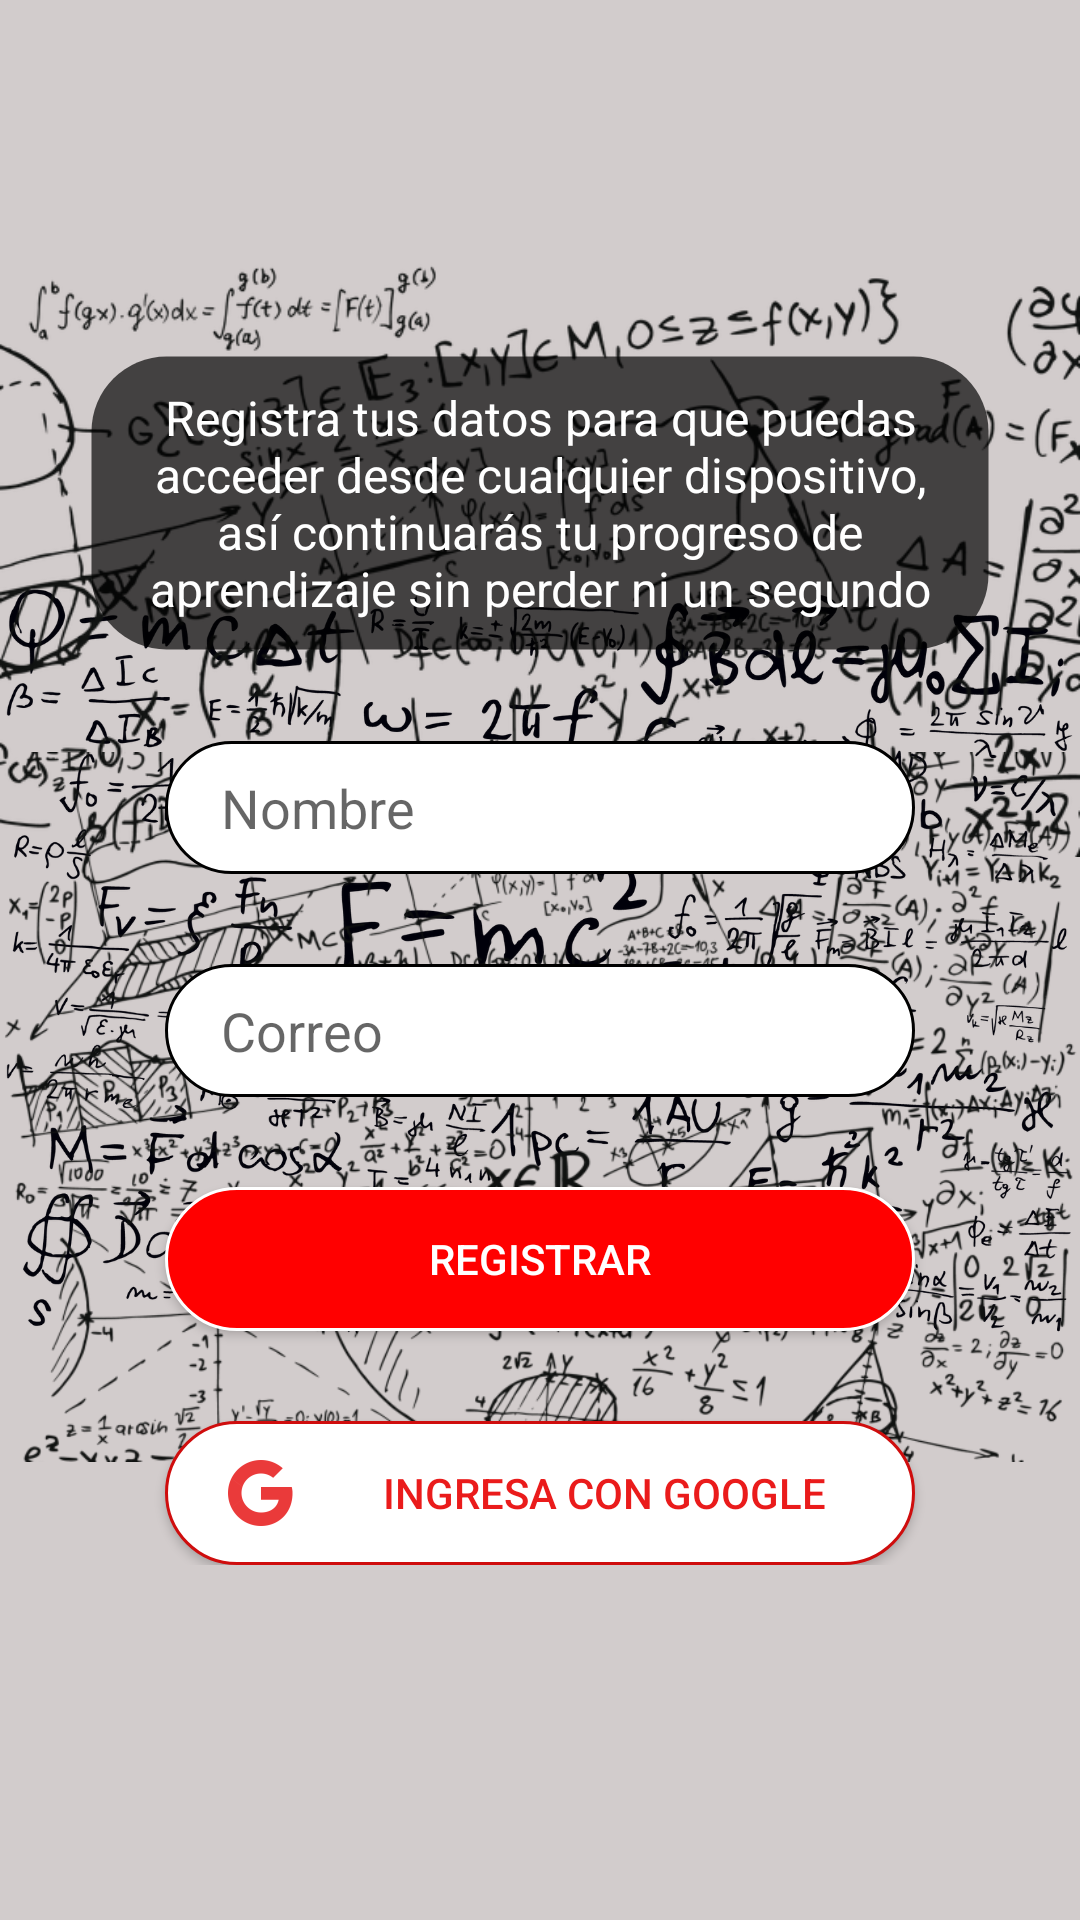

This screen was rendered from an Android layout file. Write that file and the resources it references.
<!-- AndroidManifest.xml: application theme AppTheme -->
<!-- res/layout/activity_index.xml -->
<?xml version="1.0" encoding="utf-8"?>
<androidx.constraintlayout.widget.ConstraintLayout xmlns:android="http://schemas.android.com/apk/res/android"
    xmlns:app="http://schemas.android.com/apk/res-auto"
    xmlns:tools="http://schemas.android.com/tools"
    android:layout_width="match_parent"
    android:layout_height="match_parent"
    android:background="#A3BCB2B2"
    tools:context=".IndexActivity">

    <ImageView
        android:id="@+id/imageView2"
        android:layout_width="match_parent"
        android:layout_height="wrap_content"
        android:src="@drawable/fondodosregistrar"
        app:layout_constraintBottom_toBottomOf="parent"
        app:layout_constraintEnd_toEndOf="parent"
        app:layout_constraintStart_toStartOf="parent"
        app:layout_constraintTop_toTopOf="parent" />

    <ImageView
        android:layout_width="match_parent"
        android:layout_height="wrap_content"
        android:src="@drawable/fondounoregistrar"
        app:layout_constraintTop_toTopOf="@+id/scrollView2" />

    <ImageView
        android:layout_width="match_parent"
        android:layout_height="wrap_content"
        android:src="@drawable/fondotresregistrar"
        app:layout_constraintBottom_toBottomOf="parent" />

    <ScrollView
        android:id="@+id/scrollView2"
        android:layout_width="match_parent"
        android:layout_height="match_parent"
        app:layout_constraintBottom_toBottomOf="parent"
        app:layout_constraintTop_toTopOf="parent"
        app:layout_constraintVertical_bias="0.0">

        <LinearLayout
            android:layout_width="match_parent"
            android:layout_height="match_parent"
            android:layout_gravity="center"
            android:orientation="vertical">

            <TextView
                android:layout_width="300dp"
                android:layout_height="wrap_content"
                android:layout_gravity="center_horizontal"
                android:background="@drawable/mensaje"
                android:padding="10dp"
                android:text="Registra tus datos para que puedas acceder desde cualquier dispositivo, así continuarás tu progreso de aprendizaje sin perder ni un segundo"
                android:textAlignment="center"
                android:textColor="#ffffff"
                android:textSize="16sp" />

            <EditText
                android:id="@+id/edittext_nombre"
                android:layout_width="250dp"
                android:layout_height="wrap_content"
                android:layout_gravity="center_horizontal"
                android:layout_marginTop="30dp"
                android:background="@drawable/edittext"
                android:drawableLeft="@drawable/ic_action_textnormal"
                android:hint="  Nombre"
                android:padding="10dp" />

            <EditText
                android:id="@+id/edittext_correo"
                android:layout_width="250dp"
                android:layout_height="wrap_content"
                android:layout_gravity="center_horizontal"
                android:layout_marginTop="30dp"
                android:background="@drawable/edittext"
                android:drawableLeft="@drawable/ic_action_email"
                android:hint="  Correo"
                android:padding="10dp" />

            <Button
                android:id="@+id/btn_registrar"
                android:layout_width="250dp"
                android:layout_height="wrap_content"
                android:layout_gravity="center_horizontal"
                android:layout_marginTop="30dp"
                android:background="@drawable/botonregistrar"
                android:text="Registrar"
                android:textColor="#ffffff" />
            <Button
                android:id="@+id/btn_google"
                android:layout_width="250dp"
                android:layout_height="wrap_content"
                android:layout_gravity="center_horizontal"
                android:layout_marginTop="30dp"
                android:background="@drawable/botongoogle"
                android:text="Ingresa con Google"
                android:paddingStart="20dp"
                android:drawableStart="@drawable/ic_action_google"
                android:textColor="#EA1B1B" />


            <ProgressBar
                android:id="@+id/progressbar_index"
                android:layout_width="wrap_content"
                android:layout_height="wrap_content"
                android:layout_gravity="center_horizontal"
                android:layout_marginTop="30dp"
                android:visibility="gone"/>
        </LinearLayout>
    </ScrollView>

</androidx.constraintlayout.widget.ConstraintLayout>
<!-- resources referenced by this layout -->
<resources>
  <!-- drawable botongoogle (drawable-anydpi) -->
  <?xml version="1.0" encoding="utf-8"?>
  <shape xmlns:android="http://schemas.android.com/apk/res/android"
      android:shape="rectangle">
  
      //Color de fondo
      <solid android:color="#ffffff"></solid>
      //color de borde
      <stroke android:width="1dp"
          android:color="#CF0D0D"></stroke>
      // espacio entre elemento y borde
      <padding android:left="1dp"
          android:top="1dp"
          android:bottom="1dp"
          android:right="1dp"></padding>
  
      <corners android:radius="25dp"></corners>
  </shape>
  <!-- drawable botonregistrar (drawable) -->
  <?xml version="1.0" encoding="utf-8"?>
  <shape xmlns:android="http://schemas.android.com/apk/res/android"
      android:shape="rectangle">
  
      //Color de fondo
      <solid android:color="#ff0000"></solid>
      //color de borde
      <stroke android:width="1dp"
          android:color="#ffffff"></stroke>
      // espacio entre elemento y borde
      <padding android:left="1dp"
          android:top="1dp"
          android:bottom="1dp"
          android:right="1dp"></padding>
  
      <corners android:radius="25dp"></corners>
  </shape>
  <!-- drawable edittext (drawable) -->
  <?xml version="1.0" encoding="utf-8"?>
  <shape xmlns:android="http://schemas.android.com/apk/res/android"
      android:shape="rectangle">
  
      //Color de fondo
      <solid android:color="#ffffff"></solid>
      //color de borde
      <stroke android:width="1dp"
          android:color="#000000"></stroke>
      // espacio entre elemento y borde
      <padding android:left="1dp"
          android:top="1dp"
          android:bottom="1dp"
          android:right="1dp"></padding>
  
      <corners android:radius="25dp"></corners>
  </shape>
  <!-- drawable fondodosregistrar: png bitmap (drawable, 282058 bytes) -->
  <!-- drawable fondotresregistrar: png bitmap (drawable, 261324 bytes) -->
  <!-- drawable fondounoregistrar: png bitmap (drawable, 89069 bytes) -->
  <!-- drawable ic_action_google: png bitmap (drawable-hdpi, 657 bytes) -->
  <!-- drawable mensaje (drawable) -->
  <?xml version="1.0" encoding="utf-8"?>
  <shape xmlns:android="http://schemas.android.com/apk/res/android"
      android:shape="rectangle">
  
      //Color de fondo
      <solid android:color="#AD000000"></solid>
      //color de borde
      <stroke android:width="1dp"
          android:color="#00FFFFFF"></stroke>
      // espacio entre elemento y borde
      <padding android:left="1dp"
          android:top="1dp"
          android:bottom="1dp"
          android:right="1dp"></padding>
  
      <corners android:radius="25dp"></corners>
  </shape>
  <style name="AppTheme" parent="Theme.AppCompat.Light.DarkActionBar">
          
          <item name="colorPrimary">@color/colorPrimary</item>
          <item name="colorPrimaryDark">@color/colorPrimaryDark</item>
          <item name="colorAccent">@color/colorAccent</item>
      </style>
  <color name="colorPrimary">#FFC107</color>
  <color name="colorPrimaryDark">#FF9800</color>
  <color name="colorAccent">#FFC107</color>
</resources>
